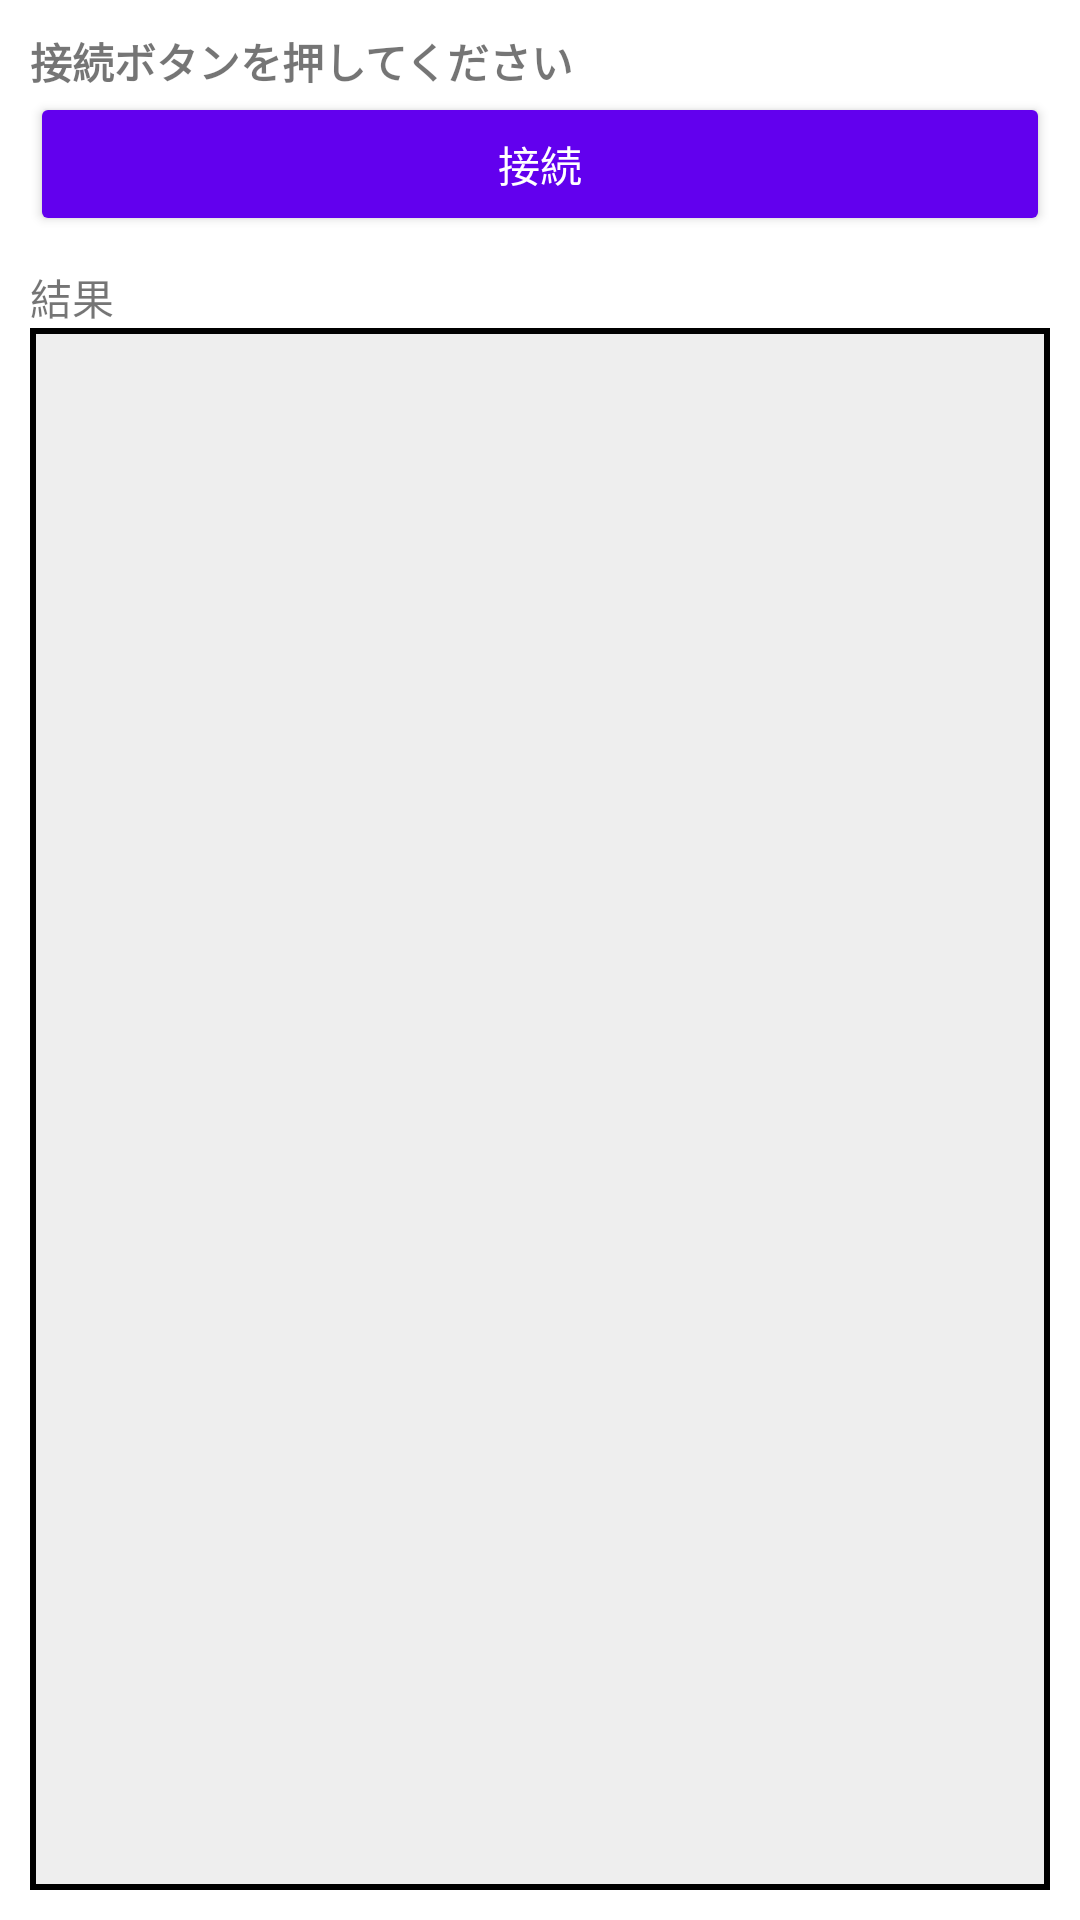

Write the Android layout XML for this screen, with the resource values it uses.
<!-- AndroidManifest.xml: application theme Theme.SmartCardTest -->
<!-- res/layout/set_auth_certificate_fragment.xml -->
<?xml version="1.0" encoding="utf-8"?>
<layout xmlns:android="http://schemas.android.com/apk/res/android"
    xmlns:tools="http://schemas.android.com/tools"
    tools:context=".ui.set_auth_certificate.SetAuthCertificateFragment">

    <data>
        <import type="android.view.View"/>
        <variable name="viewModel"
            type="com.ishihata_tech.myna_card_demo.ui.set_auth_certificate.SetAuthCertificateViewModel"/>
    </data>

    <androidx.appcompat.widget.LinearLayoutCompat
        android:layout_width="match_parent"
        android:layout_height="match_parent"
        android:orientation="vertical"
        android:padding="10dp">

        <TextView
            android:layout_width="wrap_content"
            android:layout_height="wrap_content"
            android:textStyle="bold"
            android:text="@string/set_auth_cert_explanation"/>
        <androidx.appcompat.widget.AppCompatButton
            android:id="@+id/button_start"
            android:layout_width="match_parent"
            android:layout_height="wrap_content"
            android:theme="@style/Widget.MaterialComponents.Button"
            android:text="@string/connect"/>
        <TextView
            android:layout_width="wrap_content"
            android:layout_height="wrap_content"
            android:layout_marginTop="10dp"
            android:text="@string/result"/>
        <ScrollView
            android:layout_width="match_parent"
            android:layout_height="0dp"
            android:layout_weight="1"
            android:background="@drawable/result_box"
            android:padding="4dp">
            <TextView
                android:id="@+id/text_result"
                android:layout_width="match_parent"
                android:layout_height="wrap_content" />
        </ScrollView>
    </androidx.appcompat.widget.LinearLayoutCompat>
</layout>
<!-- resources referenced by this layout -->
<resources>
  <!-- drawable result_box (drawable) -->
  <?xml version="1.0" encoding="utf-8"?>
  <shape
      xmlns:android="http://schemas.android.com/apk/res/android"
      android:shape="rectangle">
  
      <solid android:color="#eee" />
      <stroke android:width="2dp" android:color="#000" />
  </shape>
  <string name="connect">接続</string>
  <string name="result">結果</string>
  <string name="set_auth_cert_explanation">接続ボタンを押してください</string>
  <style name="Theme.SmartCardTest" parent="Theme.MaterialComponents.DayNight.DarkActionBar">
          
          <item name="colorPrimary">@color/purple_500</item>
          <item name="colorPrimaryVariant">@color/purple_700</item>
          <item name="colorOnPrimary">@color/white</item>
          
          <item name="colorSecondary">@color/teal_200</item>
          <item name="colorSecondaryVariant">@color/teal_700</item>
          <item name="colorOnSecondary">@color/black</item>
          
          <item name="android:statusBarColor" tools:targetApi="l">?attr/colorPrimaryVariant</item>
          
      </style>
  <!-- not gathered from this repository: default colours our renderer supplied (Android Studio template values) -->
  <color name="purple_500">#FF6200EE</color>
  <color name="purple_700">#FF3700B3</color>
  <color name="teal_200">#FF03DAC5</color>
  <color name="teal_700">#FF018786</color>
  <color name="black">#FF000000</color>
  <color name="white">#FFFFFFFF</color>
</resources>
